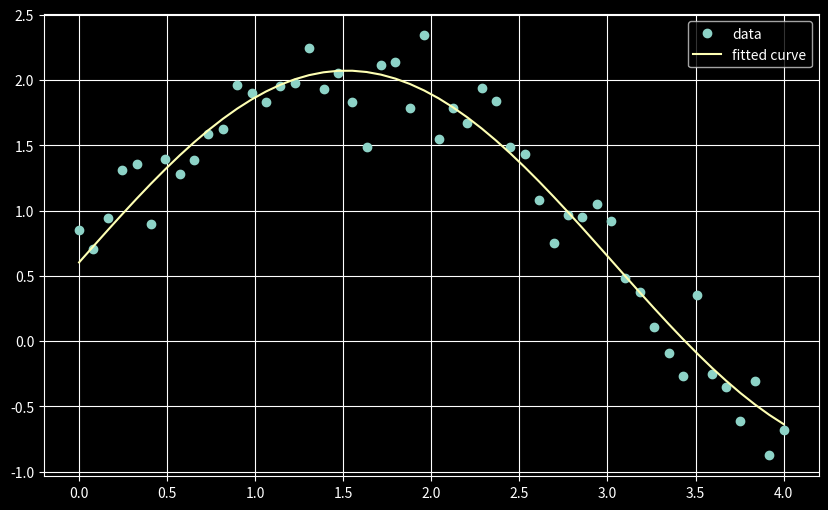

Recreate this plot in Python.
import numpy as np
import matplotlib.pyplot as plt
from scipy.optimize import least_squares

def model_func(x, a, b, c):
    return a * np.sin(b * x) + c

def fun(params, x, y):
    return model_func(x, *params) - y

np.random.seed(0)
a = 1.5
b = 1.0
c = 0.5
x = np.linspace(0, 4, 50)
y = model_func(x, a, b, c) + 0.2 * np.random.randn(x.size)

params0 = np.array([2.0, 1.0, 0.0])
res = least_squares(fun, params0, args=(x, y), method='lm')

plt.style.use('dark_background')
plt.figure(figsize=(10, 6))
plt.plot(x, y, 'o', label='data')
plt.plot(x, model_func(x, *res.x), label='fitted curve')
plt.legend()
plt.grid(True)
plt.savefig('lma_plot.png')
